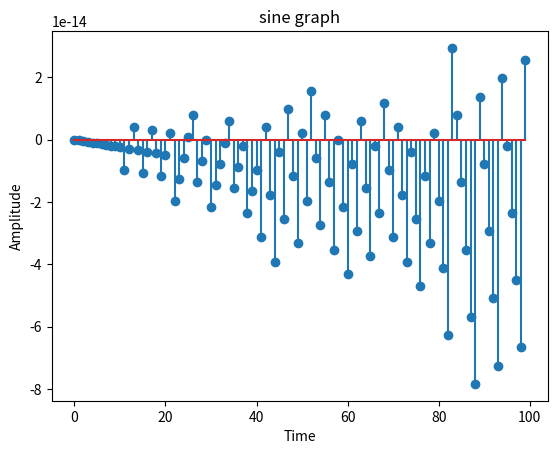

This figure's Python source:
import numpy as np
import matplotlib.pyplot as plt
t=np.arange(0,100,1)
x1=np.sin(2*np.pi*t)
plt.stem(t,x1)
plt.title("sine graph")
plt.xlabel("Time")
plt.ylabel("Amplitude")
plt.show()